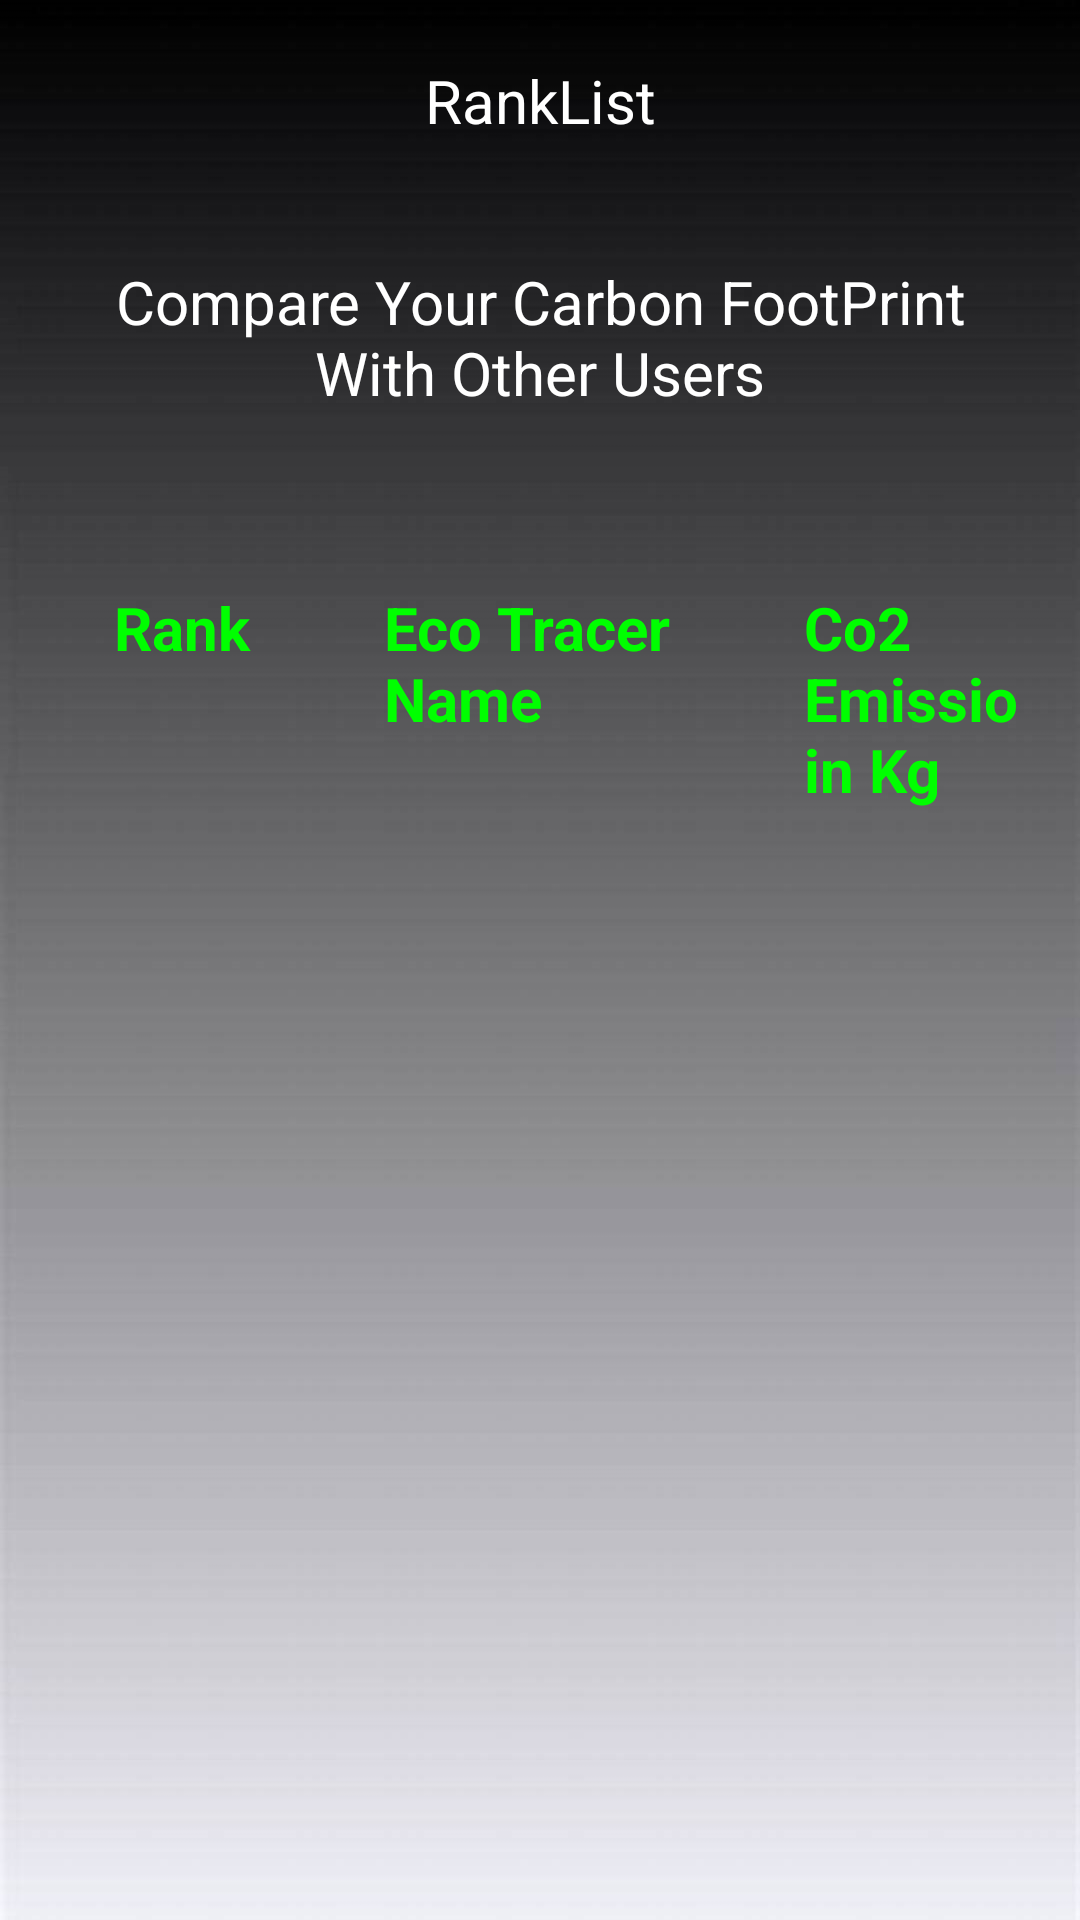

Produce the Android XML layout that renders to this screen, including the resource entries it uses.
<!-- AndroidManifest.xml: application theme Theme.EcoTracker -->
<!-- res/layout/activity_rank_list.xml -->
<?xml version="1.0" encoding="utf-8"?>
<RelativeLayout xmlns:android="http://schemas.android.com/apk/res/android"
    xmlns:tools="http://schemas.android.com/tools"
    android:layout_width="match_parent"
    android:layout_height="match_parent"
    android:background="@drawable/b3"
    tools:context=".RankList">

        <TableLayout
            android:id="@+id/tableLayout"
            android:layout_width="match_parent"
            android:layout_height="match_parent"
            android:layout_below="@+id/subtopic"
            android:padding="20dp"
            >

            
            <TableRow>
                <TextView
                    android:text="Rank"
                    android:textStyle="bold"
                    android:layout_height="120dp"
                    android:layout_width="90dp"
                    android:textColor="@color/lightGreen"
                    android:textSize="20dp"
                    android:padding="18dp"/>
                <TextView
                    android:text="Eco Tracer Name"
                    android:layout_height="120dp"
                    android:layout_width="140dp"
                    android:textStyle="bold"
                    android:textColor="@color/lightGreen"
                    android:textSize="20dp"
                    android:padding="18dp"/>
                <TextView
                    android:text="Co2 Emissions in Kg"
                    android:textStyle="bold"
                    android:textColor="@color/lightGreen"
                    android:textSize="20dp"
                    android:layout_gravity="center"
                    android:layout_height="120dp"
                    android:layout_width="150dp"
                    android:padding="18dp"/>
            </TableRow>

        </TableLayout>


    <TextView
        android:id="@+id/topic"
        android:layout_width="match_parent"
        android:layout_height="wrap_content"
        android:padding="20dp"
        android:textSize="20dp"
        android:textColor="@color/white"
        android:gravity="center"
        android:text="RankList" />

    <TextView
        android:id="@+id/subtopic"
        android:layout_width="match_parent"
        android:layout_height="wrap_content"
        android:padding="20dp"
        android:textSize="20dp"
        android:textColor="@color/white"
        android:gravity="center"
        android:layout_below="@+id/topic"
        android:text="Compare Your Carbon FootPrint With Other Users" />
</RelativeLayout>
<!-- resources referenced by this layout -->
<resources>
  <color name="lightGreen">#00FF00</color>
  <color name="white">#FFFFFF</color>
  <!-- drawable b3: jpg bitmap (drawable, 73976 bytes) -->
  <style name="Theme.EcoTracker" parent="Base.Theme.EcoTracker" />
  <style name="Base.Theme.EcoTracker" parent="Theme.Material3.DayNight.NoActionBar">
          
           <item name="colorPrimary">@color/black</item>
          <item name="colorPrimaryDark">@color/black</item>
                  <item name="colorAccent">@color/black</item>
      </style>
  <color name="black">#000000</color>
</resources>
